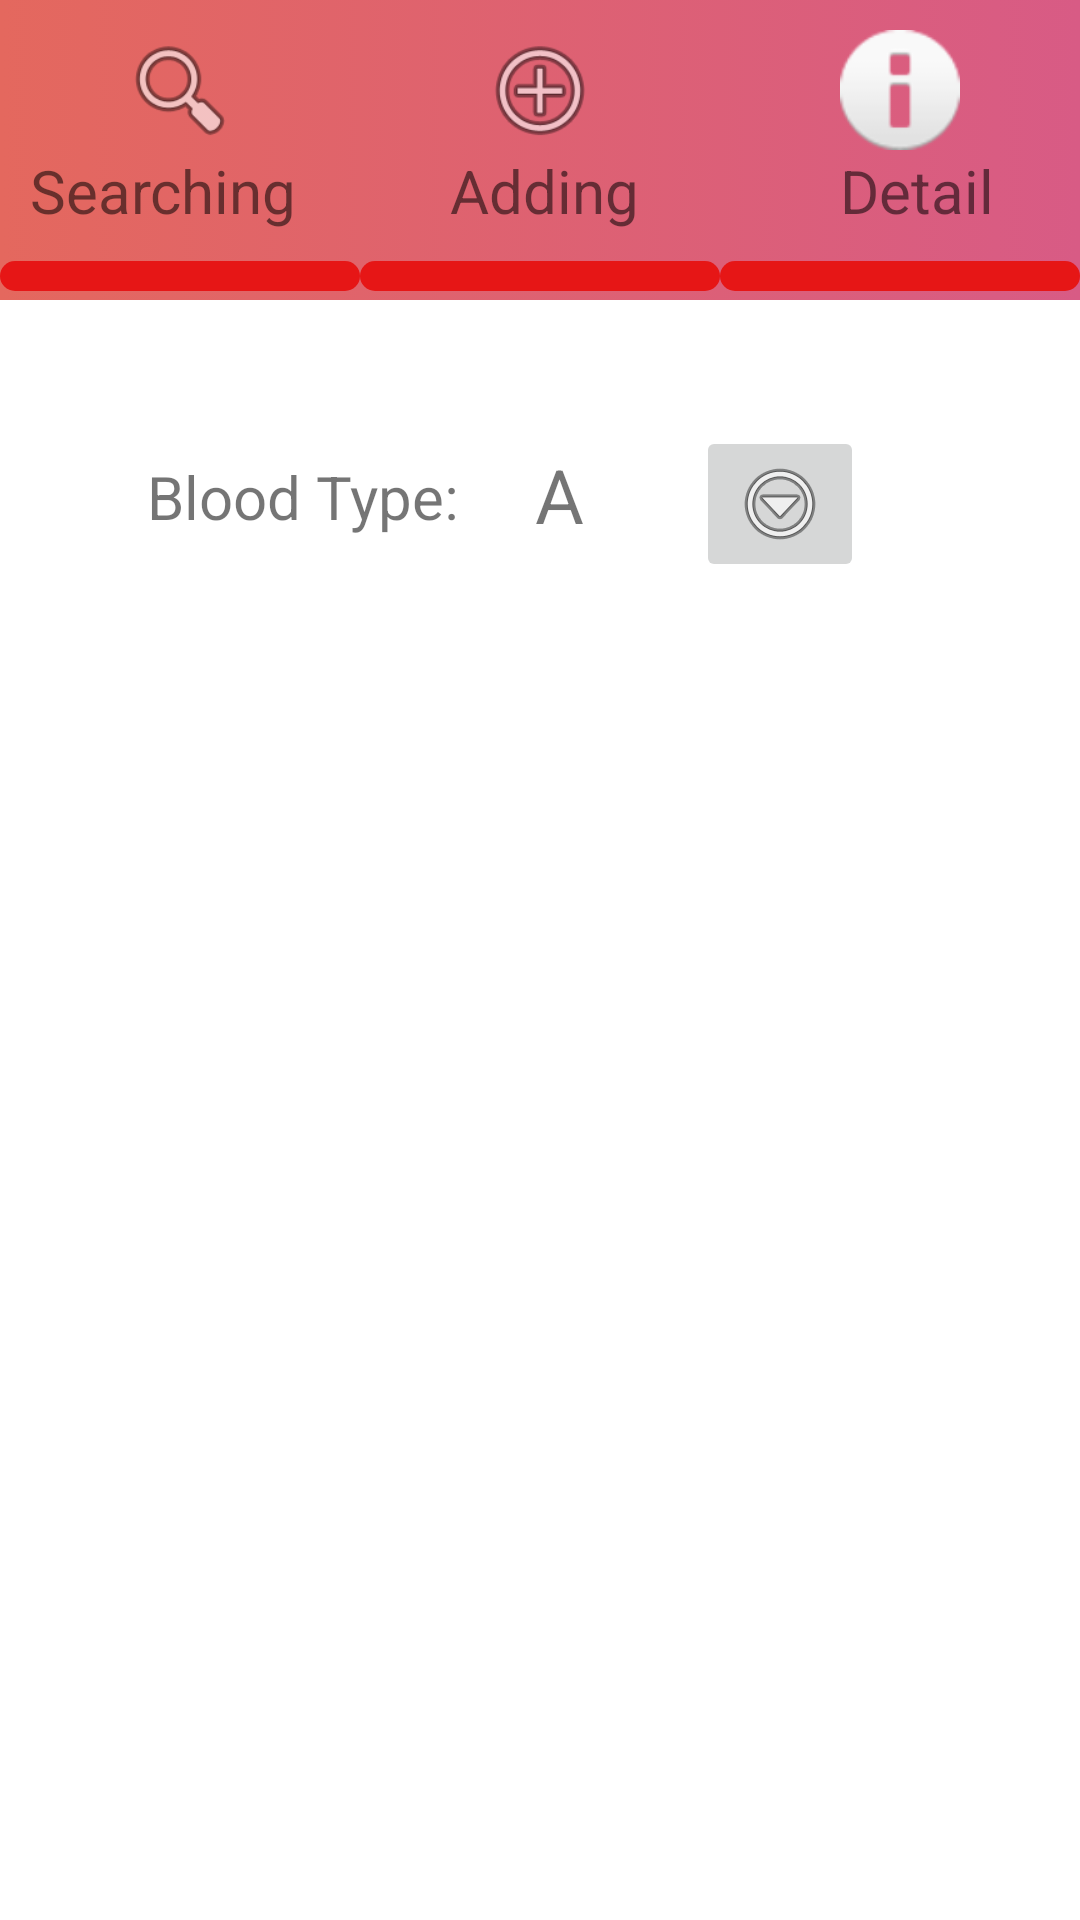

Reconstruct the res/layout file that produces this screen, plus the resources it refers to.
<!-- AndroidManifest.xml: application theme Theme.BloodBankApp -->
<!-- res/layout/activity_search_page.xml -->
<?xml version="1.0" encoding="utf-8"?>
<androidx.constraintlayout.widget.ConstraintLayout xmlns:android="http://schemas.android.com/apk/res/android"
    xmlns:app="http://schemas.android.com/apk/res-auto"
    xmlns:tools="http://schemas.android.com/tools"
    android:layout_width="match_parent"
    android:layout_height="match_parent"
    tools:context=".searchPage">

    <com.google.android.material.navigation.NavigationView
        android:id="@+id/navigationView3"
        android:layout_width="match_parent"
        android:layout_height="100dp"
        app:layout_constraintEnd_toEndOf="parent"
        app:layout_constraintStart_toStartOf="parent"
        app:layout_constraintTop_toTopOf="parent">

        <LinearLayout
            android:layout_width="match_parent"
            android:layout_height="match_parent"
            android:background="@drawable/title_bar"
            android:orientation="horizontal"
            android:weightSum="3">

            <LinearLayout
                android:id="@+id/linearSearch"
                android:layout_width="match_parent"
                android:layout_height="match_parent"
                android:layout_weight="1"
                android:orientation="vertical">

                <ImageView
                    android:id="@+id/imageView"
                    android:layout_width="40dp"
                    android:layout_height="40dp"
                    android:layout_marginLeft="40dp"
                    android:layout_marginTop="10dp"
                    app:srcCompat="@android:drawable/ic_menu_search" />

                <TextView
                    android:layout_width="wrap_content"
                    android:layout_height="wrap_content"
                    android:layout_marginLeft="10dp"
                    android:text="Searching"
                    android:textSize="20dp"></TextView>

                <LinearLayout
                    android:id="@+id/searchShow"
                    android:layout_width="match_parent"
                    android:layout_height="10dp"
                    android:layout_marginTop="10dp"
                    android:background="@drawable/bar"
                    android:orientation="horizontal"></LinearLayout>
            </LinearLayout>

            <LinearLayout
                android:id="@+id/linearAdd"
                android:layout_width="match_parent"
                android:layout_height="match_parent"
                android:layout_weight="1"
                android:orientation="vertical">

                <ImageView
                    android:id="@+id/imageView2"
                    android:layout_width="40dp"
                    android:layout_height="40dp"
                    android:layout_marginLeft="40dp"
                    android:layout_marginTop="10dp"
                    app:srcCompat="@android:drawable/ic_menu_add" />

                <TextView
                    android:layout_width="wrap_content"
                    android:layout_height="wrap_content"
                    android:layout_marginLeft="30dp"
                    android:text="Adding"
                    android:textSize="20dp"></TextView>

                <LinearLayout
                    android:id="@+id/addShow"
                    android:layout_width="match_parent"
                    android:layout_height="10dp"
                    android:layout_marginTop="10dp"
                    android:background="@drawable/bar"
                    android:orientation="horizontal"></LinearLayout>
            </LinearLayout>

            <LinearLayout
                android:id="@+id/linearDetail"
                android:layout_width="match_parent"
                android:layout_height="match_parent"
                android:layout_weight="1"
                android:orientation="vertical">

                <ImageView
                    android:id="@+id/imageView3"
                    android:layout_width="40dp"
                    android:layout_height="40dp"
                    android:layout_marginLeft="40dp"
                    android:layout_marginTop="10dp"
                    app:srcCompat="@android:drawable/ic_dialog_info" />

                <TextView
                    android:layout_width="wrap_content"
                    android:layout_height="wrap_content"
                    android:layout_marginLeft="40dp"
                    android:text="Detail"
                    android:textSize="20dp"></TextView>

                <LinearLayout
                    android:id="@+id/detailShow"
                    android:layout_width="match_parent"
                    android:layout_height="10dp"
                    android:layout_marginTop="10dp"
                    android:background="@drawable/bar"
                    android:orientation="horizontal"></LinearLayout>
            </LinearLayout>
        </LinearLayout>
    </com.google.android.material.navigation.NavigationView>

    <TextView
        android:id="@+id/textView"
        android:layout_width="wrap_content"
        android:layout_height="wrap_content"
        android:layout_marginTop="52dp"
        android:text="Blood Type:"
        android:textSize="20sp"
        app:layout_constraintEnd_toEndOf="parent"
        app:layout_constraintHorizontal_bias="0.192"
        app:layout_constraintStart_toStartOf="parent"
        app:layout_constraintTop_toBottomOf="@+id/navigationView3" />

    <TextView
        android:id="@+id/textViewBloodtype"
        android:layout_width="wrap_content"
        android:layout_height="wrap_content"
        android:layout_marginTop="48dp"
        android:text="A"
        android:textSize="25sp"
        app:layout_constraintEnd_toEndOf="parent"
        app:layout_constraintHorizontal_bias="0.132"
        app:layout_constraintStart_toEndOf="@+id/textView"
        app:layout_constraintTop_toBottomOf="@+id/navigationView3" />

    <ImageButton
        android:id="@+id/imageButtonDropdown"
        android:layout_width="wrap_content"
        android:layout_height="wrap_content"
        android:layout_marginTop="42dp"
        app:layout_constraintEnd_toEndOf="parent"
        app:layout_constraintHorizontal_bias="0.342"
        app:layout_constraintStart_toEndOf="@+id/textViewBloodtype"
        app:layout_constraintTop_toBottomOf="@+id/navigationView3"
        app:srcCompat="@android:drawable/ic_menu_more" />

    <ListView
        android:id="@+id/listView"
        android:layout_width="match_parent"
        android:layout_height="match_parent"
        android:layout_marginLeft="20dp"
        android:layout_marginTop="250dp"
        android:layout_marginRight="20dp"
        app:layout_constraintEnd_toEndOf="parent"
        app:layout_constraintStart_toStartOf="parent"
        app:layout_constraintTop_toBottomOf="@+id/textViewBloodtype" />

</androidx.constraintlayout.widget.ConstraintLayout>
<!-- resources referenced by this layout -->
<resources>
  <!-- drawable bar (drawable) -->
  <?xml version="1.0" encoding="utf-8"?>
  <shape xmlns:android="http://schemas.android.com/apk/res/android">
      <corners android:radius="10dp"></corners>
      <solid android:color="#E61616"></solid>
  </shape>
  <!-- drawable title_bar (drawable) -->
  <?xml version="1.0" encoding="utf-8"?>
  <selector xmlns:android="http://schemas.android.com/apk/res/android">
      <item>
          <shape android:shape="rectangle">
              <gradient
                  android:startColor="#E4685E"
                  android:endColor="#D85B85"></gradient>
          </shape>
      </item>
  </selector>
  <style name="Theme.BloodBankApp" parent="Theme.MaterialComponents.DayNight.DarkActionBar">
          
          <item name="colorPrimary">@color/purple_500</item>
          <item name="colorPrimaryVariant">@color/purple_700</item>
          <item name="colorOnPrimary">@color/white</item>
          
          <item name="colorSecondary">@color/teal_200</item>
          <item name="colorSecondaryVariant">@color/teal_700</item>
          <item name="colorOnSecondary">@color/black</item>
          
          <item name="android:statusBarColor" tools:targetApi="l">?attr/colorPrimaryVariant</item>
          
      </style>
  <!-- not gathered from this repository: default colours our renderer supplied (Android Studio template values) -->
  <color name="purple_500">#FF6200EE</color>
  <color name="purple_700">#FF3700B3</color>
  <color name="teal_200">#FF03DAC5</color>
  <color name="teal_700">#FF018786</color>
  <color name="black">#FF000000</color>
  <color name="white">#FFFFFFFF</color>
</resources>
